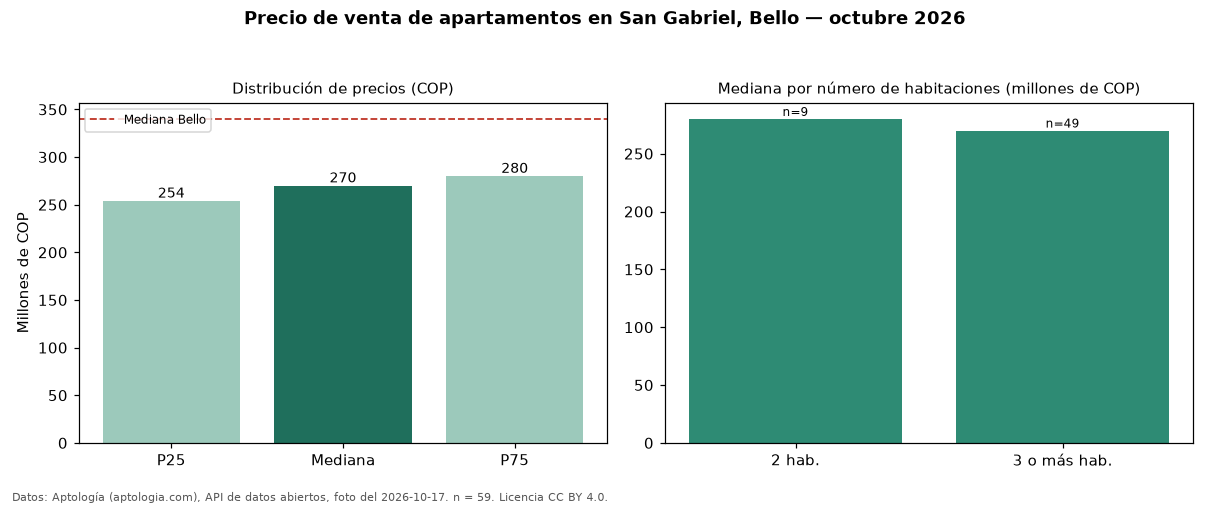

The file beside this chart, header and first rows:
seccion, metrica, valor_cop, n
precio, p25, 254000000, 59
precio, mediana, 270000000, 59
precio, p75, 280000000, 59
precio, minimo, 190000000, 59
precio, maximo, 338000000, 59
parqueadero, avisos_con_parqueadero, 24, 59
parqueadero, mediana_con_parqueadero, 275000000, 24
habitaciones, 2, 280000000, 9
habitaciones, 3+, 270000000, 49
ciudad, mediana_ciudad, 340000000, 
fuente, fecha_foto, 2026-10-17, 
fuente, atribucion, https://www.aptologia.com/venta/bello/sa…, 
